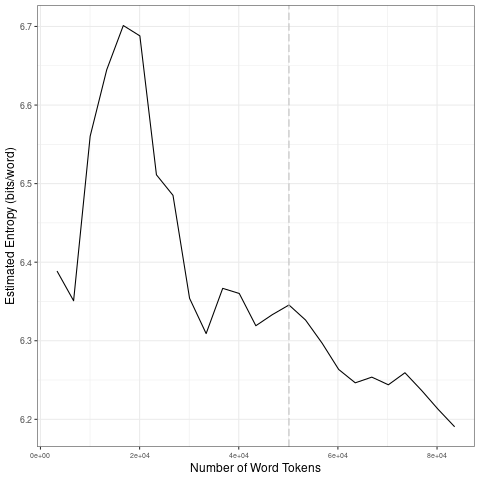

The data file committed next to this chart (first rows):
file, entropy.Corpus.Size, entropy.Entropy, sd.Corpus.Size, sd.SD
data/2021_by_fr/2021-10-31_tokens_1-gram…, 3342, 6.389, 16710, 0.1545
data/2021_by_fr/2021-10-31_tokens_1-gram…, 6684, 6.351, 33420, 0.149
data/2021_by_fr/2021-10-31_tokens_1-gram…, 10026, 6.56, 50130, 0.01941
data/2021_by_fr/2021-10-31_tokens_1-gram…, 13368, 6.645, 66840, 0.03352
data/2021_by_fr/2021-10-31_tokens_1-gram…, 16710, 6.701, 83550, 0.02714
data/2021_by_fr/2021-10-31_tokens_1-gram…, 20052, 6.688, 16710, 0.1545
data/2021_by_fr/2021-10-31_tokens_1-gram…, 23394, 6.511, 33420, 0.149
data/2021_by_fr/2021-10-31_tokens_1-gram…, 26736, 6.485, 50130, 0.01941
data/2021_by_fr/2021-10-31_tokens_1-gram…, 30078, 6.354, 66840, 0.03352
data/2021_by_fr/2021-10-31_tokens_1-gram…, 33420, 6.309, 83550, 0.02714
data/2021_by_fr/2021-10-31_tokens_1-gram…, 36762, 6.367, 16710, 0.1545
data/2021_by_fr/2021-10-31_tokens_1-gram…, 40104, 6.36, 33420, 0.149
data/2021_by_fr/2021-10-31_tokens_1-gram…, 43446, 6.319, 50130, 0.01941
data/2021_by_fr/2021-10-31_tokens_1-gram…, 46788, 6.333, 66840, 0.03352
data/2021_by_fr/2021-10-31_tokens_1-gram…, 50130, 6.346, 83550, 0.02714
data/2021_by_fr/2021-10-31_tokens_1-gram…, 53472, 6.326, 16710, 0.1545
data/2021_by_fr/2021-10-31_tokens_1-gram…, 56814, 6.297, 33420, 0.149
data/2021_by_fr/2021-10-31_tokens_1-gram…, 60156, 6.263, 50130, 0.01941
data/2021_by_fr/2021-10-31_tokens_1-gram…, 63498, 6.246, 66840, 0.03352
data/2021_by_fr/2021-10-31_tokens_1-gram…, 66840, 6.254, 83550, 0.02714
data/2021_by_fr/2021-10-31_tokens_1-gram…, 70182, 6.244, 16710, 0.1545
data/2021_by_fr/2021-10-31_tokens_1-gram…, 73524, 6.259, 33420, 0.149
data/2021_by_fr/2021-10-31_tokens_1-gram…, 76866, 6.237, 50130, 0.01941
data/2021_by_fr/2021-10-31_tokens_1-gram…, 80208, 6.213, 66840, 0.03352
data/2021_by_fr/2021-10-31_tokens_1-gram…, 83550, 6.19, 83550, 0.02714
